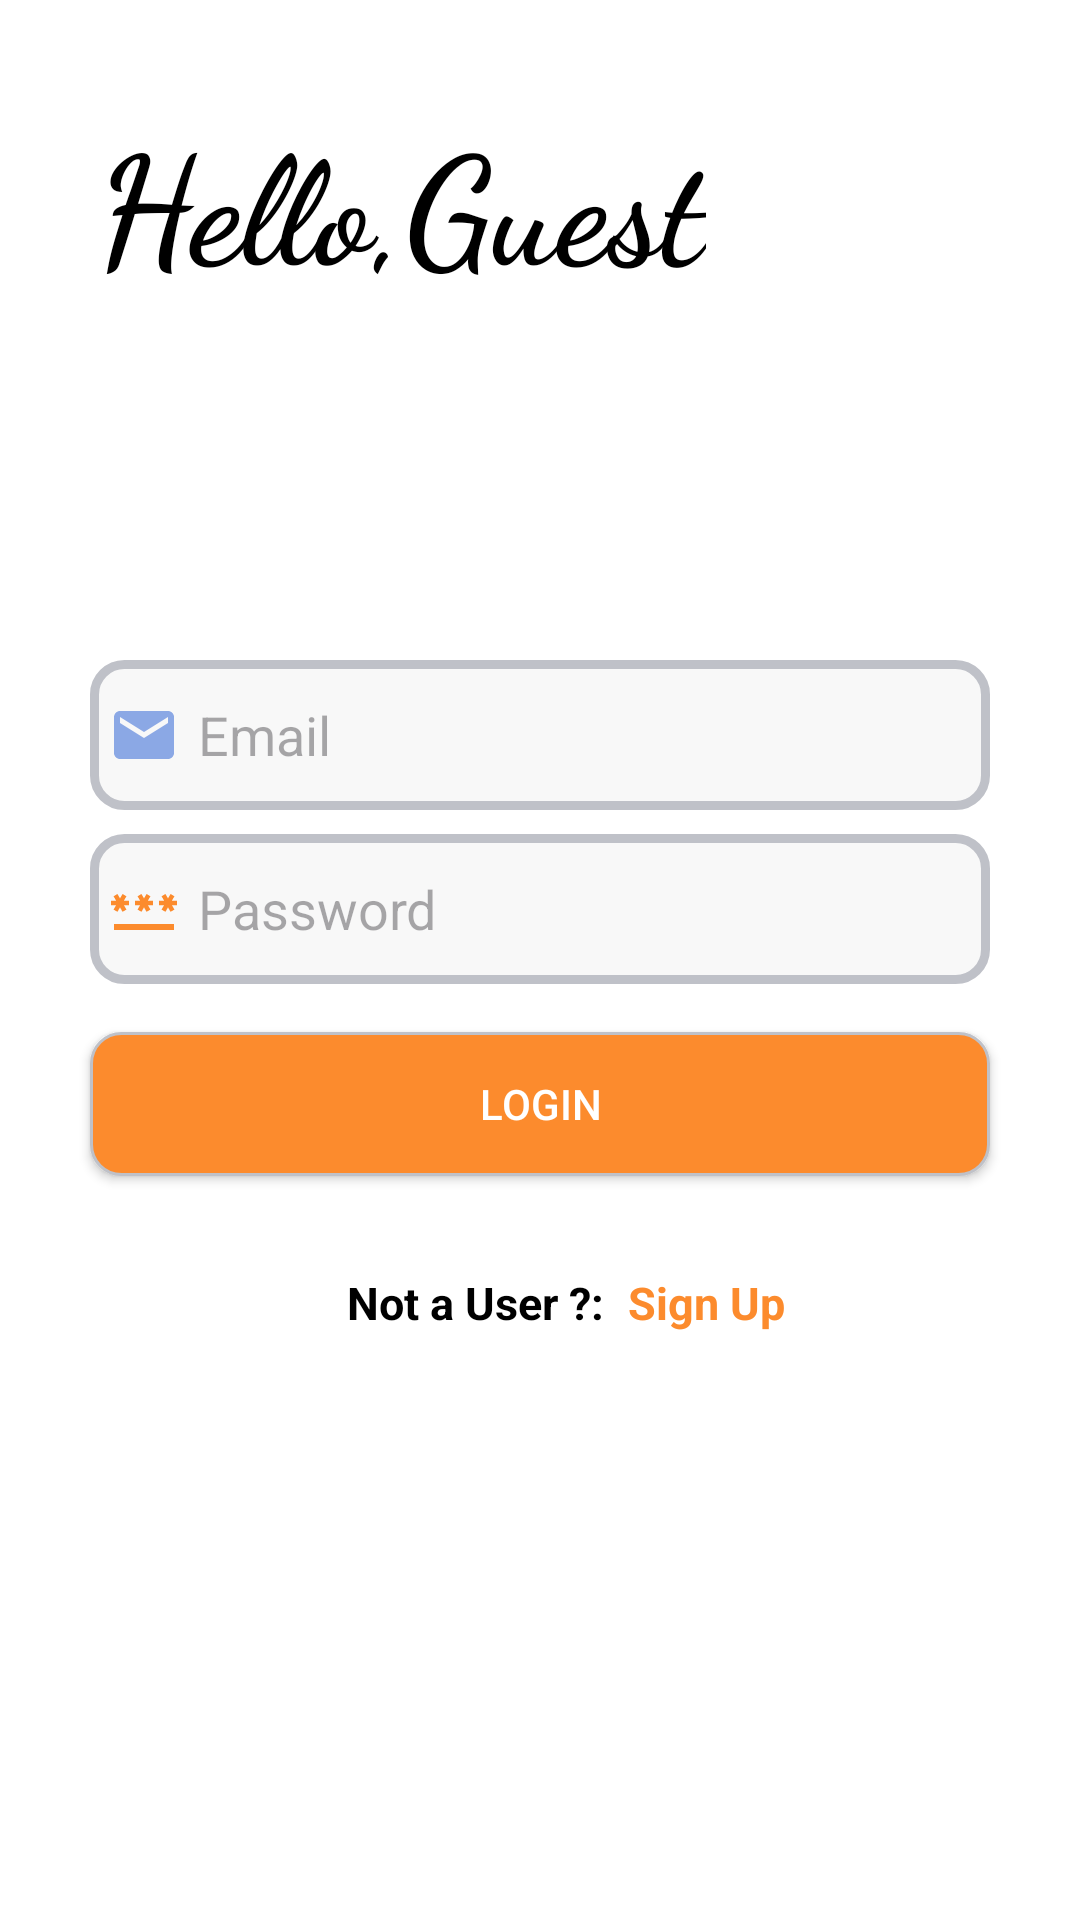

The Android layout XML behind this screen, and the referenced resources:
<!-- AndroidManifest.xml: application theme Theme.Mealconnect -->
<!-- res/layout/fragment_login.xml -->
<?xml version="1.0" encoding="utf-8"?>
<androidx.constraintlayout.widget.ConstraintLayout xmlns:android="http://schemas.android.com/apk/res/android"
    xmlns:app="http://schemas.android.com/apk/res-auto"
    xmlns:tools="http://schemas.android.com/tools"
    android:layout_width="match_parent"
    android:layout_height="match_parent"
    tools:context=".fragments.login">


    <TextView
        android:id="@+id/txtviewhello"
        android:layout_width="wrap_content"
        android:layout_height="wrap_content"
        android:layout_marginStart="32dp"
        android:layout_marginTop="32dp"
        android:fontFamily="cursive"
        android:text="Hello,"
        android:textSize="50sp"
        android:textStyle="bold"
        app:layout_constraintStart_toStartOf="parent"
        app:layout_constraintTop_toTopOf="parent" />

    <TextView
        android:id="@+id/txtviewname"
        android:layout_width="wrap_content"
        android:layout_height="wrap_content"
        android:layout_marginTop="32dp"
        android:fontFamily="cursive"
        android:text="Guest"
        android:textSize="50sp"
        android:textStyle="bold"
        app:layout_constraintStart_toEndOf="@+id/txtviewhello"
        app:layout_constraintTop_toTopOf="parent" />


    <EditText
        android:id="@+id/edttextemail"
        android:layout_width="300dp"
        android:layout_height="50dp"
        android:layout_marginTop="32dp"
        android:background="@drawable/edttext_background"
        android:drawableLeft="@drawable/baseline_email_24"
        android:drawablePadding="6dp"
        android:ems="10"
        android:hint="Email"
        android:inputType="textEmailAddress"
        android:padding="6dp"
        app:layout_constraintBottom_toBottomOf="parent"
        app:layout_constraintEnd_toEndOf="parent"
        app:layout_constraintHorizontal_bias="0.5"
        app:layout_constraintStart_toStartOf="parent"
        app:layout_constraintTop_toBottomOf="@+id/txtviewhello"
        app:layout_constraintVertical_bias="0.19" />

    <EditText
        android:id="@+id/edttextpassword"
        android:layout_width="300dp"
        android:layout_height="50dp"
        android:layout_marginTop="8dp"
        android:background="@drawable/edttext_background"
        android:drawableLeft="@drawable/baseline_password_24"
        android:drawablePadding="6dp"
        android:ems="10"
        android:hint="Password"
        android:inputType="textVisiblePassword"
        android:padding="6dp"
        app:layout_constraintEnd_toEndOf="@+id/edttextemail"
        app:layout_constraintStart_toStartOf="@+id/edttextemail"
        app:layout_constraintTop_toBottomOf="@+id/edttextemail" />

    <androidx.appcompat.widget.AppCompatButton
        android:id="@+id/loginbutton"
        android:layout_width="300dp"
        android:layout_height="wrap_content"
        android:layout_marginTop="16dp"
        android:background="@drawable/button_background"
        android:text="Login"
        android:textColor="@color/white"
        app:layout_constraintEnd_toEndOf="@+id/edttextpassword"
        app:layout_constraintStart_toStartOf="@+id/edttextpassword"
        app:layout_constraintTop_toBottomOf="@+id/edttextpassword" />

    <TextView
        android:id="@+id/txtviewlogin"
        android:layout_width="wrap_content"
        android:layout_height="wrap_content"
        android:layout_marginTop="32dp"
        android:text="Not a User ?:"
        android:textSize="15sp"
        android:textStyle="bold"
        app:layout_constraintEnd_toEndOf="@+id/loginbutton"
        app:layout_constraintHorizontal_bias="0.4"
        app:layout_constraintStart_toStartOf="@+id/loginbutton"
        app:layout_constraintTop_toBottomOf="@+id/loginbutton" />



    <TextView
        android:id="@+id/txtviewsignup"
        android:layout_width="wrap_content"
        android:layout_height="wrap_content"
        android:text="Sign Up"
        android:layout_marginStart="8sp"
        android:textSize="15sp"
        android:textStyle="bold"
        android:textColor="@color/yellow"
        android:clickable="true"
        android:focusable="true"
        app:layout_constraintBottom_toBottomOf="@+id/txtviewlogin"
        app:layout_constraintStart_toEndOf="@+id/txtviewlogin"
        app:layout_constraintTop_toTopOf="@+id/txtviewlogin"
        app:layout_constraintVertical_bias="0.71000004" />

</androidx.constraintlayout.widget.ConstraintLayout>
<!-- resources referenced by this layout -->
<resources>
  <color name="white">#FFFFFF</color>
  <color name="yellow">#FC8B2D</color>
  <!-- drawable baseline_email_24 (drawable) -->
  <vector android:height="24dp" android:tint="#8BA8E5"
      android:viewportHeight="24" android:viewportWidth="24"
      android:width="24dp" xmlns:android="http://schemas.android.com/apk/res/android">
      <path android:fillColor="@android:color/white" android:pathData="M20,4L4,4c-1.1,0 -1.99,0.9 -1.99,2L2,18c0,1.1 0.9,2 2,2h16c1.1,0 2,-0.9 2,-2L22,6c0,-1.1 -0.9,-2 -2,-2zM20,8l-8,5 -8,-5L4,6l8,5 8,-5v2z"/>
  </vector>
  <!-- drawable baseline_password_24 (drawable) -->
  <vector android:height="24dp" android:tint="@color/yellow"
      android:viewportHeight="24" android:viewportWidth="24"
      android:width="24dp" xmlns:android="http://schemas.android.com/apk/res/android">
      <path android:fillColor="@android:color/white" android:pathData="M2,17h20v2H2V17zM3.15,12.95L4,11.47l0.85,1.48l1.3,-0.75L5.3,10.72H7v-1.5H5.3l0.85,-1.47L4.85,7L4,8.47L3.15,7l-1.3,0.75L2.7,9.22H1v1.5h1.7L1.85,12.2L3.15,12.95zM9.85,12.2l1.3,0.75L12,11.47l0.85,1.48l1.3,-0.75l-0.85,-1.48H15v-1.5h-1.7l0.85,-1.47L12.85,7L12,8.47L11.15,7l-1.3,0.75l0.85,1.47H9v1.5h1.7L9.85,12.2zM23,9.22h-1.7l0.85,-1.47L20.85,7L20,8.47L19.15,7l-1.3,0.75l0.85,1.47H17v1.5h1.7l-0.85,1.48l1.3,0.75L20,11.47l0.85,1.48l1.3,-0.75l-0.85,-1.48H23V9.22z"/>
  </vector>
  <!-- drawable button_background (drawable) -->
  <?xml version="1.0" encoding="utf-8"?>
  <shape xmlns:android="http://schemas.android.com/apk/res/android"
      android:shape="rectangle"
      >
      <corners android:radius="10dp"/>
      <solid android:color="@color/yellow"/>
      <stroke android:color="#BFC1C8" android:width="1dp"/>
  
  
  </shape>
  <!-- drawable edttext_background (drawable) -->
  <?xml version="1.0" encoding="utf-8"?>
  <shape xmlns:android="http://schemas.android.com/apk/res/android"
      android:shape="rectangle"
      >
      <corners android:radius="10dp"/>
      <solid android:color="#F8F8F8"/>
      <stroke android:color="#BFC1C8" android:width="3dp"/>
  
  
  </shape>
  <style name="Theme.Mealconnect" parent="Base.Theme.Mealconnect" />
  <style name="Base.Theme.Mealconnect" parent="Theme.Material3.Light.NoActionBar">
  
          <item name="colorPrimary">@color/yellow</item>
  
          <item name="colorPrimaryDark">@color/colorPrimaryDark</item>
          <item name="colorAccent">@color/colorAccent</item>
          <item name="android:windowBackground">@color/white</item>
          <item name="android:statusBarColor">@color/yellow</item>
          <item name="android:navigationBarColor">@android:color/black</item>
          <item name="android:textColor">@color/black</item>
  
  
      </style>
  <color name="black">#FF000000</color>
  <!-- not gathered from this repository: default colours our renderer supplied (Android Studio template values) -->
  <color name="colorPrimaryDark">#FF3700B3</color>
  <color name="colorAccent">#FF03DAC5</color>
</resources>
